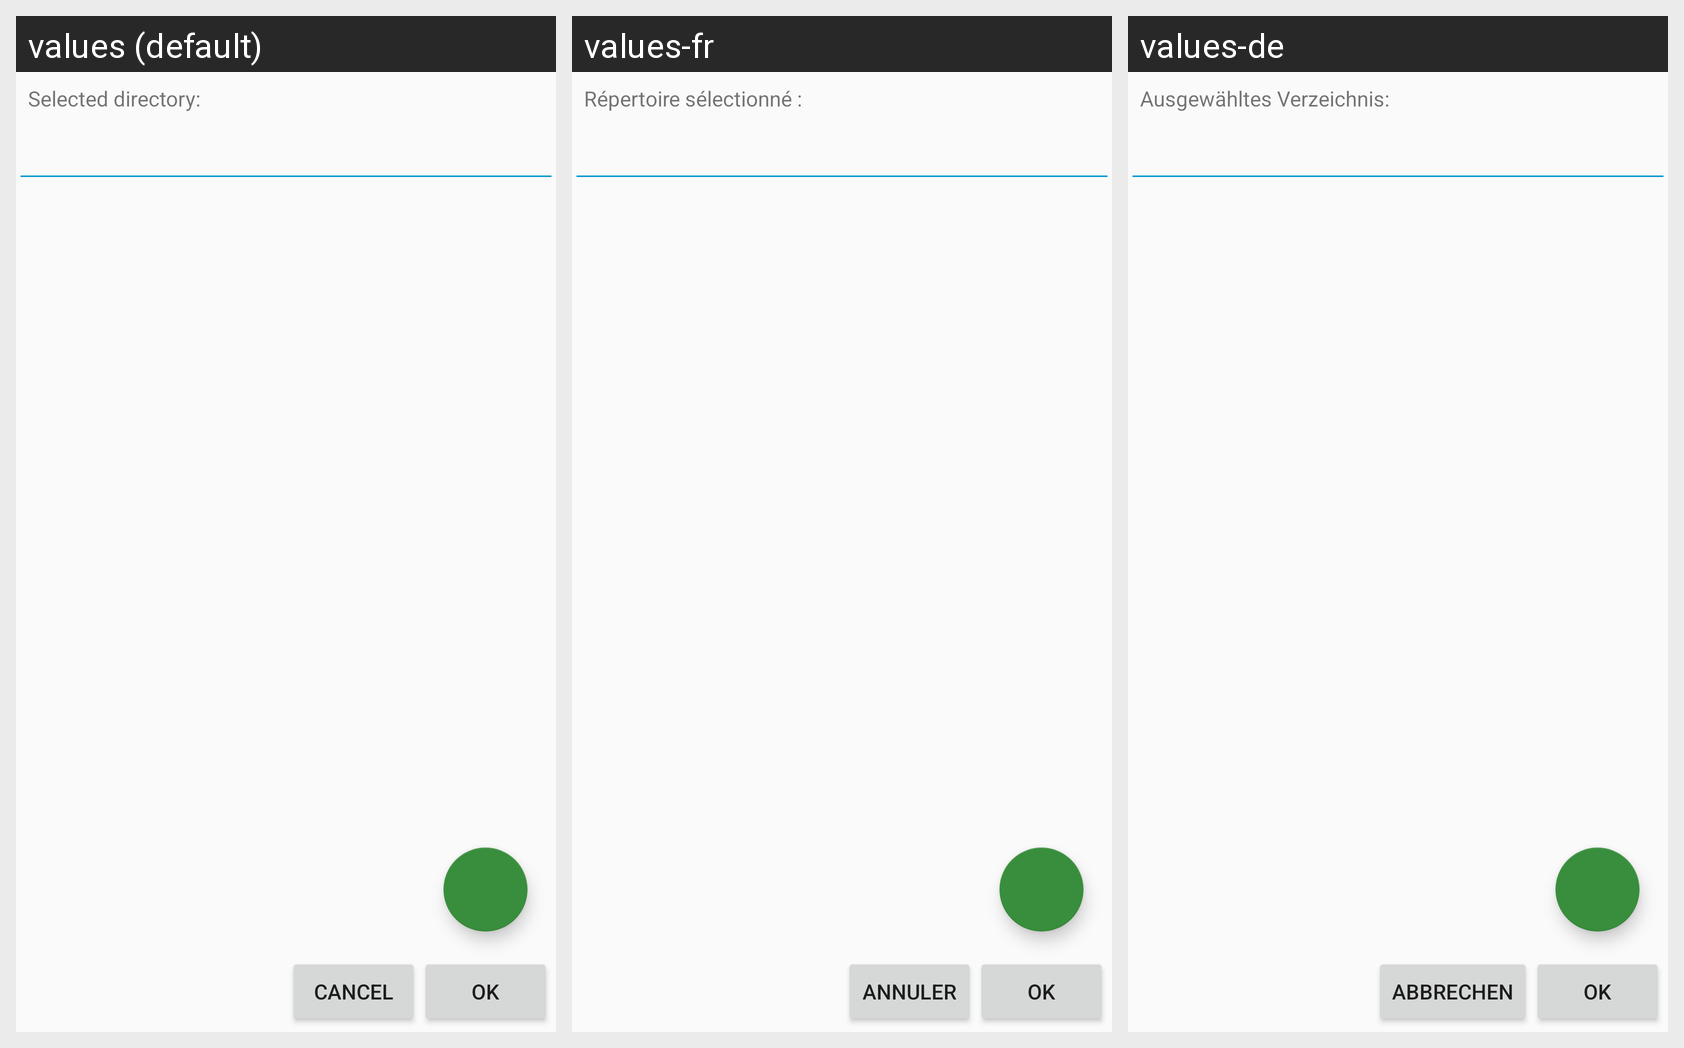

The Android screen above is rendered under several locales of the same app. Produce the string resources it draws, with the default and per-locale values.
Android screen res/layout/dialog_directory_chooser.xml rendered under 3 locales, left to right: values (default), values-fr, values-de. Device: Nexus 5 (rendered at 1080×1920; each locale shown at half size, 540×960, under a caption strip naming it); theme AppTheme.
Strings drawn on this screen, with the default value and each locale's value (text and hints the layout hard-codes, and strings that could not be matched under every locale, appear in the picture but are not listed):

selected_directory
  values: Selected directory:
  values-fr: Répertoire sélectionné :
  values-de: Ausgewähltes Verzeichnis:

ok
  values: OK
  values-fr: OK
  values-de: OK

cancel
  values: Cancel
  values-fr: Annuler
  values-de: Abbrechen
